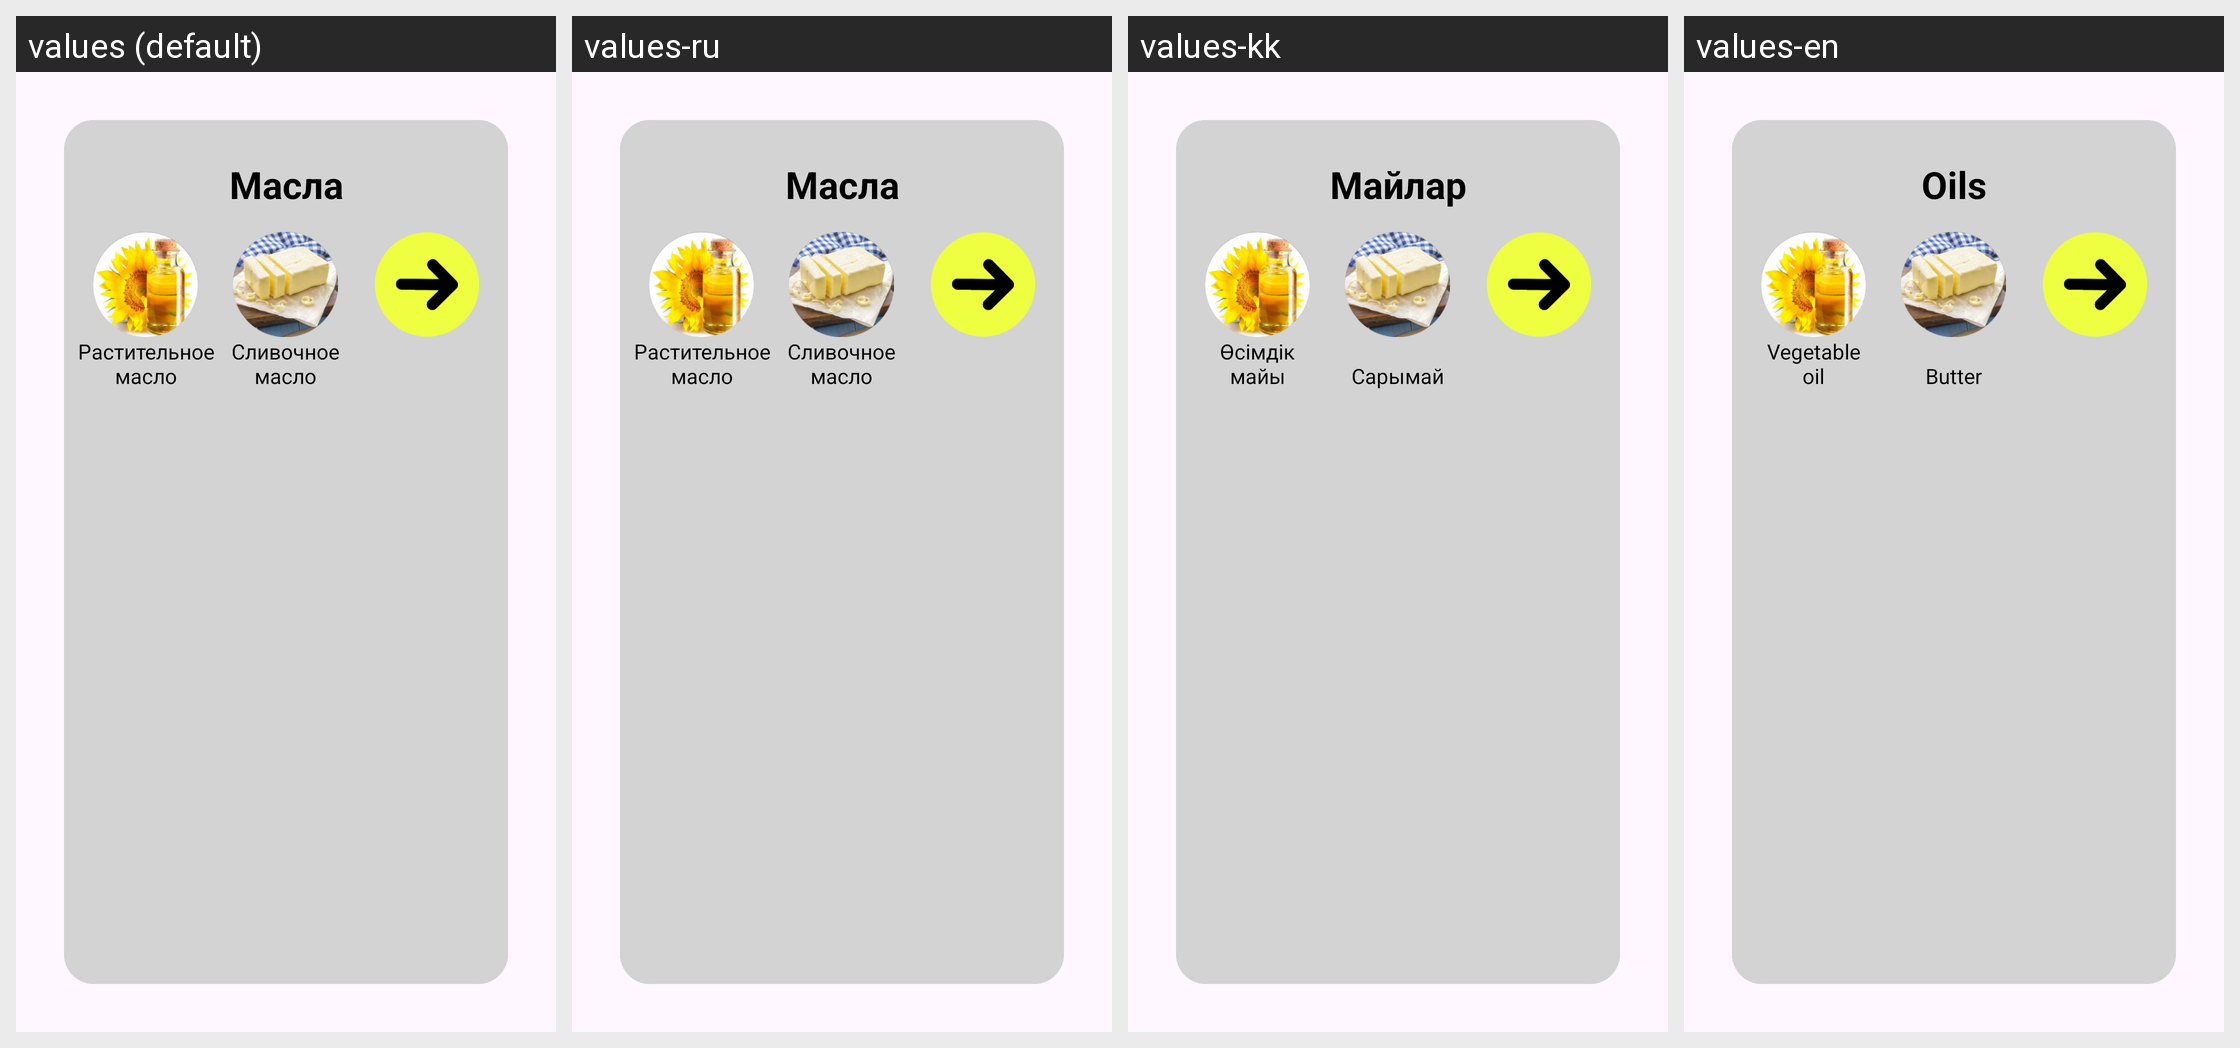

For this localized Android screen grid, give each drawn string resource with its value in every locale shown.
Android screen res/layout/back.xml rendered under 4 locales, left to right: values (default), values-ru, values-kk, values-en. Device: Nexus 5 (rendered at 1080×1920; each locale shown at half size, 540×960, under a caption strip naming it); theme Theme.ИзмерительПродуктов.
Strings drawn on this screen, with the default value and each locale's value (text and hints the layout hard-codes, and strings that could not be matched under every locale, appear in the picture but are not listed):

crumbly_products
  values: Рассыпчатые продукты
  values-ru: Рассыпчатые продукты
  values-kk: Ұсақталған өнімдер
  values-en: Crumbly products

sugar
  values: Сахар
  values-ru: Сахар
  values-kk: Қант
  values-en: Sugar

liquid_products
  values: Жидкие продукты
  values-ru: Жидкие продукты
  values-kk: Сұйық өнімдер
  values-en: Liquid products

product
  values: Вода
  values-ru: Вода
  values-kk: Су
  values-en: Water

oils
  values: Масла
  values-ru: Масла
  values-kk: Майлар
  values-en: Oils

butter
  values: Сливочное
      масло
  values-ru: Сливочное
      масло
  values-kk: Сарымай
  values-en: Butter

vegetable_oil
  values: Растительное
      масло
  values-ru: Растительное
      масло
  values-kk: Өсімдік
      майы
  values-en: Vegetable
      oil
